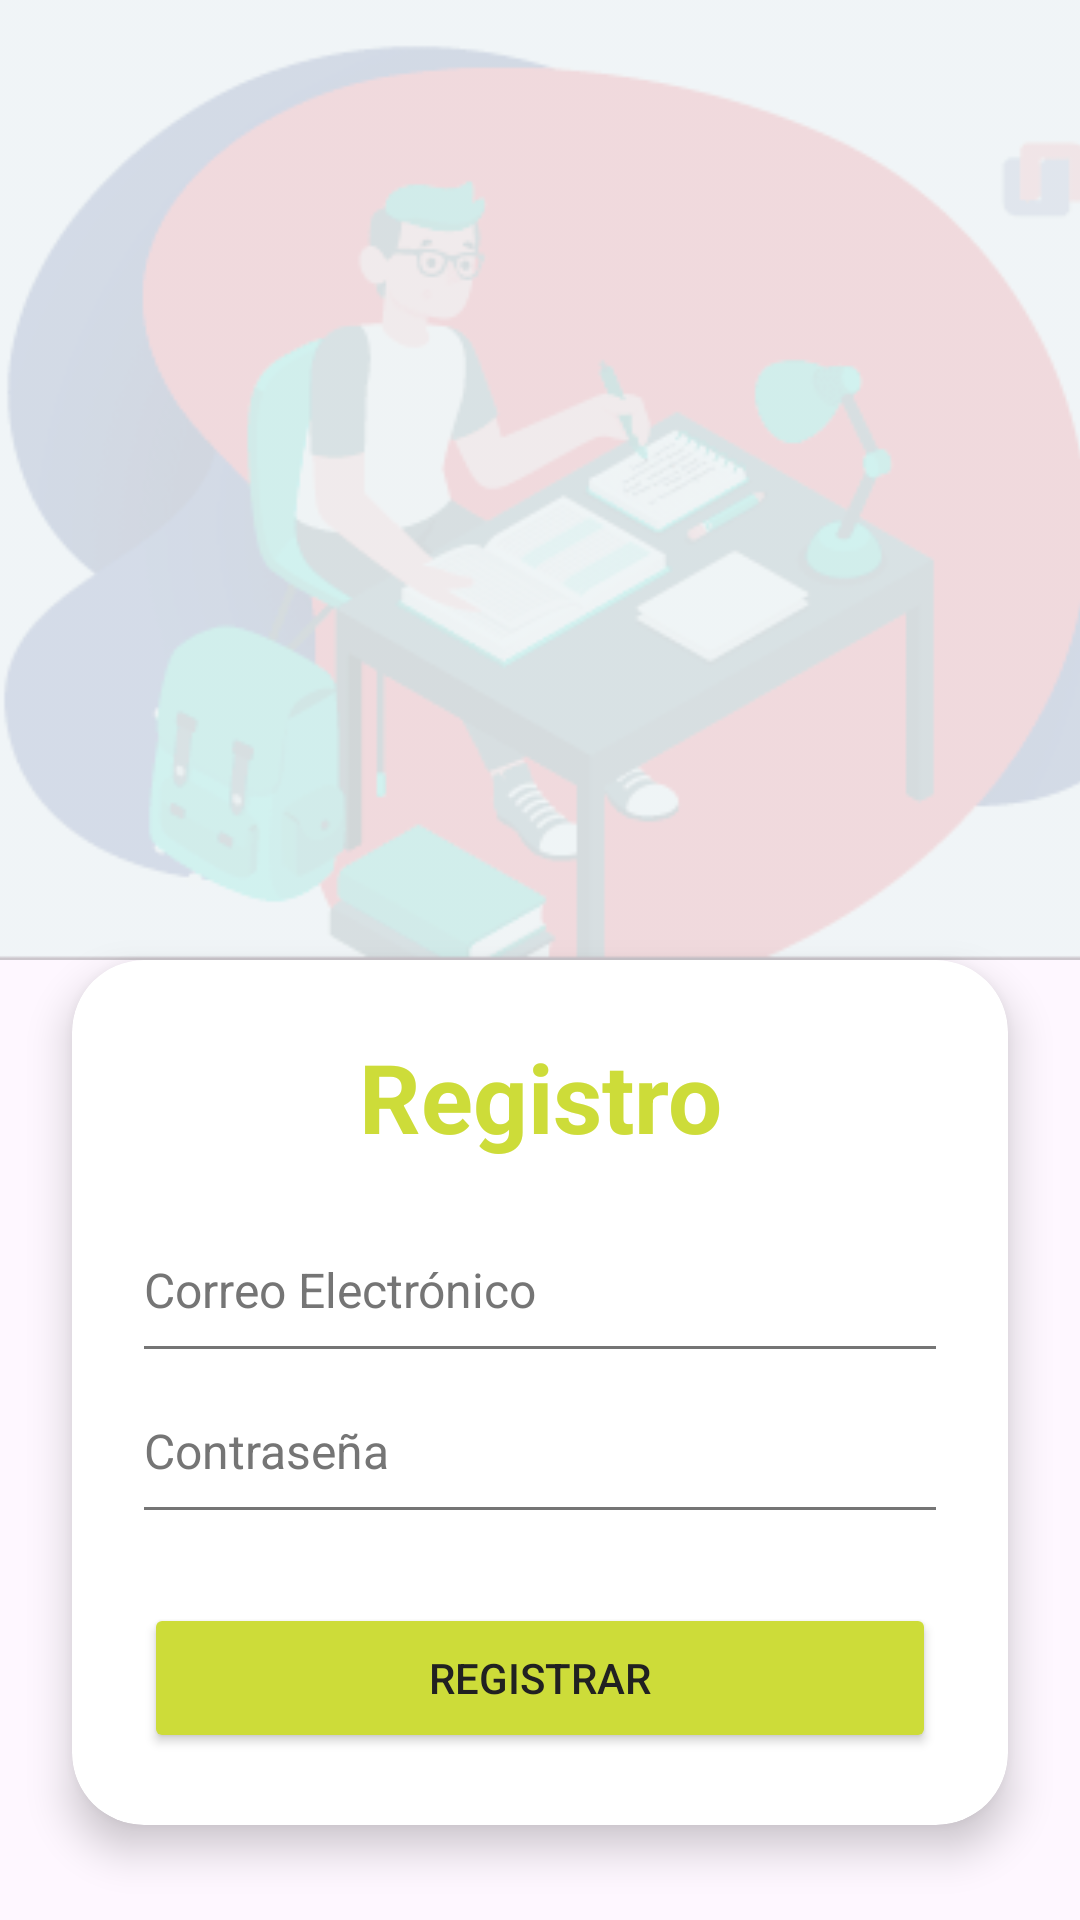

Android layout source for this screen:
<!-- AndroidManifest.xml: application theme Theme.FichasEducativas -->
<!-- res/layout/activity_register.xml -->
<?xml version="1.0" encoding="utf-8"?>
<androidx.constraintlayout.widget.ConstraintLayout
    xmlns:android="http://schemas.android.com/apk/res/android"
    xmlns:tools="http://schemas.android.com/tools"
    xmlns:app="http://schemas.android.com/apk/res-auto"
    android:id="@+id/main"
    android:layout_width="match_parent"
    android:layout_height="match_parent"
    tools:context=".RegisterActivity">

    
    <ImageView
        android:id="@+id/imgFondo"
        android:layout_width="0dp"
        android:layout_height="0dp"
        android:scaleType="centerCrop"
        android:src="@drawable/fondoregistros"
        app:layout_constraintTop_toTopOf="parent"
        app:layout_constraintStart_toStartOf="parent"
        app:layout_constraintEnd_toEndOf="parent"
        app:layout_constraintBottom_toTopOf="@+id/loginCard"
        app:layout_constraintHeight_percent="0.5"/>

    
    <androidx.cardview.widget.CardView
        android:id="@+id/loginCard"
        android:layout_width="0dp"
        android:layout_height="wrap_content"
        android:layout_margin="24dp"
        android:background="@android:color/white"
        app:cardCornerRadius="24dp"
        app:cardElevation="8dp"
        app:layout_constraintTop_toTopOf="parent"
        app:layout_constraintBottom_toTopOf="@+id/linearLayout"
        app:layout_constraintStart_toStartOf="parent"
        app:layout_constraintEnd_toEndOf="parent">

        <androidx.constraintlayout.widget.ConstraintLayout
            android:layout_width="match_parent"
            android:layout_height="wrap_content"
            android:padding="24dp">

            <TextView
                android:id="@+id/titleRegister"
                android:layout_width="wrap_content"
                android:layout_height="wrap_content"
                android:text="Registro"
                android:textSize="32sp"
                android:textStyle="bold"
                android:textColor="#CDDC39"
                app:layout_constraintTop_toTopOf="parent"
                app:layout_constraintStart_toStartOf="parent"
                app:layout_constraintEnd_toEndOf="parent"/>

            <EditText
                android:id="@+id/txtEmail"
                android:layout_width="0dp"
                android:layout_height="wrap_content"
                android:layout_marginTop="32dp"
                android:hint="Correo Electrónico"
                android:inputType="textEmailAddress"
                android:textColor="#212121"
                android:textColorHint="#757575"
                android:background="@null"
                android:paddingBottom="8dp"
                android:textSize="16sp"
                android:fontFamily="sans-serif"
                app:layout_constraintTop_toBottomOf="@id/titleRegister"
                app:layout_constraintStart_toStartOf="parent"
                app:layout_constraintEnd_toEndOf="parent"/>

            <View
                android:layout_width="0dp"
                android:layout_height="1dp"
                android:background="#757575"
                app:layout_constraintTop_toBottomOf="@+id/txtEmail"
                app:layout_constraintStart_toStartOf="@id/txtEmail"
                app:layout_constraintEnd_toEndOf="@id/txtEmail"/>

            <EditText
                android:id="@+id/txtPass"
                android:layout_width="0dp"
                android:layout_height="wrap_content"
                android:layout_marginTop="24dp"
                android:hint="Contraseña"
                android:inputType="textPassword"
                android:textColor="#212121"
                android:textColorHint="#757575"
                android:background="@null"
                android:paddingBottom="8dp"
                android:textSize="16sp"
                android:fontFamily="sans-serif"
                app:layout_constraintTop_toBottomOf="@+id/txtEmail"
                app:layout_constraintStart_toStartOf="parent"
                app:layout_constraintEnd_toEndOf="parent"/>

            <View
                android:layout_width="0dp"
                android:layout_height="1dp"
                android:background="#757575"
                app:layout_constraintTop_toBottomOf="@+id/txtPass"
                app:layout_constraintStart_toStartOf="@id/txtPass"
                app:layout_constraintEnd_toEndOf="@id/txtPass"/>

            <Button
                android:id="@+id/btnRegister"
                android:layout_width="0dp"
                android:layout_height="50dp"
                android:layout_marginTop="32dp"
                android:text="Registrar"
                android:textColor="#212121"
                android:backgroundTint="#CDDC39"
                android:elevation="6dp"
                app:layout_constraintTop_toBottomOf="@id/txtPass"
                app:layout_constraintStart_toStartOf="parent"
                app:layout_constraintEnd_toEndOf="parent"/>
        </androidx.constraintlayout.widget.ConstraintLayout>
    </androidx.cardview.widget.CardView>

    
    <LinearLayout
        android:id="@+id/linearLayout"
        android:layout_width="wrap_content"
        android:layout_height="wrap_content"
        android:layout_marginTop="40dp"
        android:orientation="horizontal"
        app:layout_constraintTop_toBottomOf="@id/loginCard"
        app:layout_constraintStart_toStartOf="parent"
        app:layout_constraintEnd_toEndOf="parent">

        <TextView
            android:id="@+id/textView"
            android:layout_width="wrap_content"
            android:layout_height="wrap_content"
            android:text="¿Ya tienes una cuenta?"
            android:textColor="#757575"
            android:textSize="16sp"
            android:layout_marginEnd="8dp"/>

        <TextView
            android:id="@+id/textViewLogin"
            android:layout_width="wrap_content"
            android:layout_height="wrap_content"
            android:text="Ingresar"
            android:textColor="#FF5252"
            android:textSize="16sp"
            android:textStyle="bold"/>
    </LinearLayout>

</androidx.constraintlayout.widget.ConstraintLayout>
<!-- resources referenced by this layout -->
<resources>
  <!-- drawable fondoregistros: png bitmap (drawable, 15385 bytes) -->
  <style name="Theme.FichasEducativas" parent="Base.Theme.FichasEducativas" />
  <style name="Base.Theme.FichasEducativas" parent="Theme.Material3.DayNight.NoActionBar">
          
          
      </style>
</resources>
